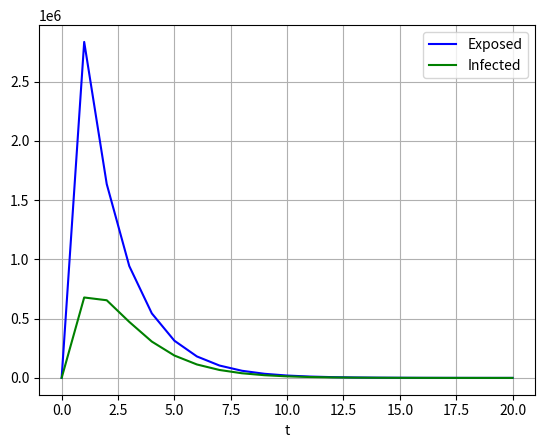

Recreate this plot in Python.
"""
dS/dt = - (1 - rho) * phi * (I + epsilon * E + beta * A) * S - rho * phi * (I + epsilon * E + beta * A) * S
dE/dt = (1 - rho) * phi * (I + epsilon * E + beta * A) * S - alpha * E
dE_q/dt = rho * phi * (I + epsilon * E + beta * A) * S - alpha * E_q
dI/dt = alpha * eta * E - theta * I - gamma_I * I
dI_q/dt = alpha * eta * E_q + theta * I - gamma_Iq(t) * I_q
dA/dt = alpha * (1 - eta) * E - mu * A - gamma_A * A
dA_q/dt = alpha * (1 - eta) * E_q + mu * A - gamma_Aq * A_q
dR_1/dt = gamma_Iq(t) * I_q + chi * gamma_Aq * A_q
dR_2/dt = gamma_A * A + gamma_I * I + (1 - chi) * gamma_Aq * Aq
"""

"""
ρ rho       被隔离的易感者的比例 0.1 ∼ 0.95 Yes
ϕ phi       传染性个体通过接触传播的概率 10^−6 ∼ 10^−3 Yes
β beta      无症状感染者相对于感染者的传播系数 0.1 ∼ 0.9 Yes
ε epsilon   暴露的个体相对于感染性个体的传播系数 0.1 ∼ 0.9 Yes
α alpha     暴露的个人发展为感染性状态的比率 0.1 ∼ 1 Yes
η eta       暴露者发展到有症状的感染状态的比例0.2 ∼ 0.95 Yes
θ theta     有症状的传染病人的隔离率 0.1 ∼ 0.95 Yes
µ mu        无症状感染者的检测率 0 ∼ 1 Yes
γI gamma_I  (未经检疫和有明显症状的)传染病人的清除率0 ∼ 1 Yes
γA gamma_A  未经检疫的无症状携带者和未发现的轻度携带者的清除率 0 ∼ 1 Yes
γIq(t)      有明显症状的被隔离传染者的清除率（= z1 + z2 tanh( t-a/b)） 0 ∼ 1 Yes
γAq gamma_Aq检测到的无症状携带者和检测到的轻度携带者的去除率 0 ∼ 1 Yes
χ chi       检测到的无症状携带者是否被算作确诊病例的二元指标 {0, 1} No
"""

"""
dE/dt = (1 - rho) * phi * (I + epsilon * E + beta * A) * (N_e - E - E_q - I - I_q - A - A_q - R_1 - R_2) - alpha * E
dE_q/dt = rho * phi * (I + epsilon * E + beta * A) * (N_e - E - E_q - I - I_q - A - A_q - R_1 - R_2) - alpha * E_q
dI/dt = alpha * eta * E - theta * I - gamma_I * I
dI_q/dt = alpha * eta * E_q + theta * I - gamma_Iq(t) * I_q
dA/dt = alpha * (1 - eta) * E - mu * A - gamma_A * A
dA_q/dt = alpha * (1 - eta) * E_q + mu * A - gamma_Aq * A_q
dR_1/dt = gamma_Iq(t) * I_q + chi * gamma_Aq * A_q
dR_2/dt = gamma_A * A + gamma_I * I + (1 - chi) * gamma_Aq * A_q

gamma_Iq(t) = z_1 + z_2 * tanh((t - a)/b)
"""
import numpy as np
from scipy.integrate import odeint
import matplotlib.pyplot as plt


def model(y, t, rho, phi, epsilon, beta, alpha, theta, gamma_I, gamma_Iq, gamma_A, gamma_Aq, eta, mu, chi, N_e):
    E, E_q, I, I_q, A, A_q, R_1, R_2 = y
    # rho, phi, epsilon, beta, alpha, theta, gamma_I, gamma_Iq, gamma_A, gamma_Aq, eta, mu, chi, N_e = u

    # used a fixed arg for gamma_Iq(t)
    dE = (1 - rho) * phi * (I + epsilon * E + beta * A) * (N_e - E - E_q - I - I_q - A - A_q - R_1 - R_2) - alpha * E
    dE_q = rho * phi * (I + epsilon * E + beta * A) * (N_e - E - E_q - I - I_q - A - A_q - R_1 - R_2) - alpha * E_q
    dI = alpha * eta * E - theta * I - gamma_I * I
    dI_q = alpha * eta * E_q + theta * I - gamma_Iq * I_q
    dA = alpha * (1 - eta) * E - mu * A - gamma_A * A
    dA_q = alpha * (1 - eta) * E_q + mu * A - gamma_Aq * A_q
    dR_1 = gamma_Iq * I_q + chi * gamma_Aq * A_q
    dR_2 = gamma_A * A + gamma_I * I + (1 - chi) * gamma_Aq * A_q

    return [dE, dE_q, dI, dI_q, dA, dA_q, dR_1, dR_2]


y0 = [0, 0, 1, 0, 0, 0, 0, 0]
days = 20
t = np.linspace(0, days, days+1)

rho = 0.525
phi = 1e-4
epsilon = 0.5
beta = 0.5
alpha = 0.55
theta = 0.525
gamma_I = 0.5
gamma_Iq = 0.5
gamma_A = 0.5
gamma_Aq = 0.5
eta = 0.575
mu = 0.5
chi = 0
N_e = 1e7

sol = odeint(model, y0, t, args=(rho, phi, epsilon, beta, alpha, theta, gamma_I, gamma_Iq, gamma_A, gamma_Aq, eta, mu, chi, N_e))

plt.plot(t, sol[:, 0], 'b', label='Exposed')
plt.plot(t, sol[:, 2], 'g', label='Infected')
plt.legend(loc='best')
plt.xlabel('t')
plt.grid()
plt.show()

"""
# 自定义函数，curve_fit支持自定义函数的形式进行拟合，这里定义的是指数函数的形式
# 包括自变量x和a，b，c三个参数
def func(x, a, b, c):
    return a * np.exp(-b * x) + c
 
# 产生数据
xdata = np.linspace(0, 4, 50) # x从0到4取50个点
y = func(xdata, 2.5, 1.3, 0.5) # 在x取xdata，a，b，c分别取2.5, 1.3, 0.5条件下，运用自定义函数计算y的值
 
# 在y上产生一些扰动模拟真实数据
np.random.seed(1729)
# 产生均值为0，标准差为1，维度为xdata大小的正态分布随机抽样0.2倍的扰动
y_noise = 0.2 * np.random.normal(size=xdata.size) 
ydata = y + y_noise
plt.plot(xdata, ydata, 'b-', label='data')
 
# 利用“真实”数据进行曲线拟合
popt, pcov = curve_fit(func, xdata, ydata) # 拟合方程，参数包括func，xdata，ydata，
# 有popt和pcov两个个参数，其中popt参数为a，b，c，pcov为拟合参数的协方差
 
# plot出拟合曲线，其中的y使用拟合方程和xdata求出
plt.plot(xdata, func(xdata, *popt), 'r-',
         label='fit: a=%5.3f, b=%5.3f, c=%5.3f' % tuple(popt))
    
 
#     如果参数本身有范围，则可以设置参数的范围，如 0 <= a <= 3,
#     0 <= b <= 1 and 0 <= c <= 0.5:
popt, pcov = curve_fit(func, xdata, ydata, bounds=(0, [3., 1., 0.5])) # bounds为限定a，b，c参数的范围
 
plt.plot(xdata, func(xdata, *popt), 'g--',
              label='fit: a=%5.3f, b=%5.3f, c=%5.3f' % tuple(popt))
    
plt.xlabel('x')
plt.ylabel('y')
plt.legend()
plt.show()
"""

